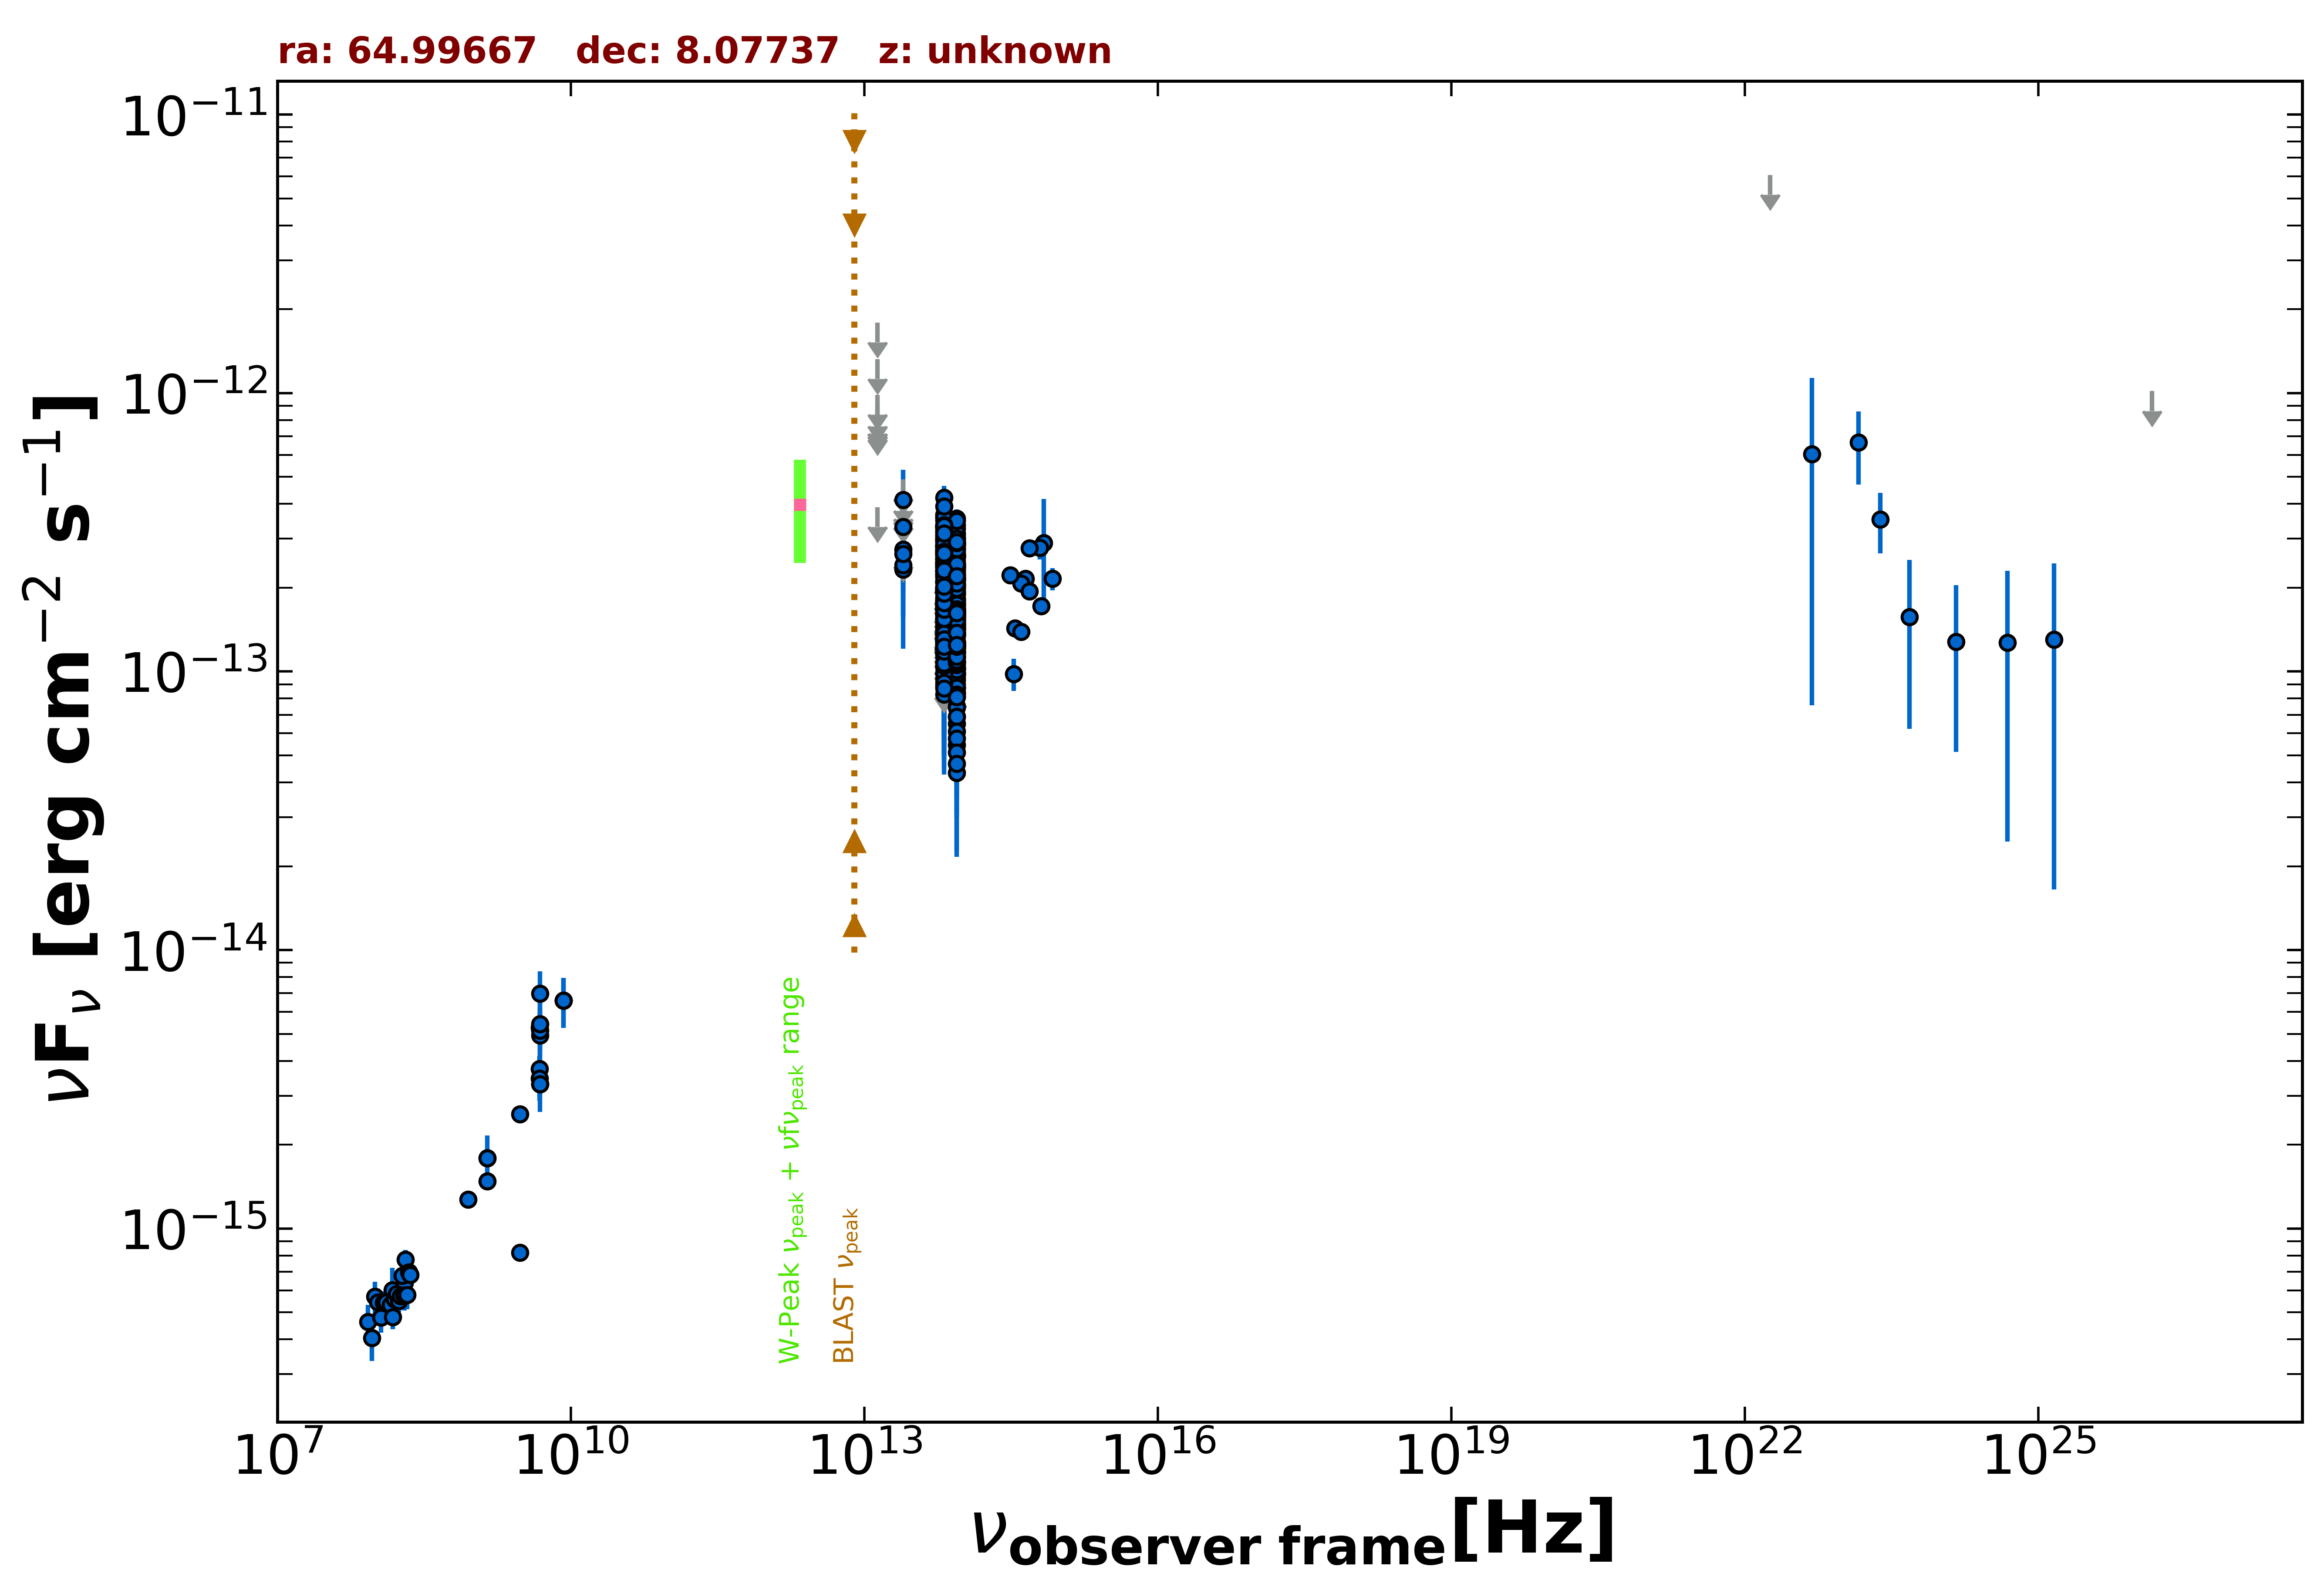

Data behind this chart, as committed beside it:
freq., flux, err_flux, MJD_start, MJD_end, flag, catalog, reference
1.400e+09, 1.478e-15, 4.450e-17, 55000, 55000, , NVSS, Condon et al. 1998  AJ  115  1693
8.870e+08, 1.271e-15, 9.400e-17, 55000, 55000, , RACS, Hale et al. 2021  PASA  38  e058
3.000e+09, 2.571e-15, 8.500e-18, 55000, 55000, , VLASSQL, Gordon et al. 2021  ApJS  255  30
3.000e+09, 8.184e-16, 1.155e-17, 55000, 55000, , VLASSQL, Gordon et al. 2021  ApJS  255  30
1.500e+08, 5.453e-16, 5.475e-17, 55000, 55000, , TGSS150, Intema et al. 2017  A&A  598  A781
8.400e+09, 6.594e-15, 0.000e+00, 55000, 55000, , CRATES, Healey et al. 2007  ApJS  171  61
4.800e+09, 3.744e-15, 4.320e-16, 55000, 55000, , GB6, Gregory et al. 1996  ApJS  103  427
4.800e+09, 3.456e-15, 5.760e-16, 55000, 55000, , GB87, Gregory et al. 1992  VizieR  VIII/14/j20…
4.850e+09, 3.298e-15, 0.000e+00, 55000, 55000, , NORTH20, White and Becker  1992  ApJS  79  331
1.400e+09, 1.792e-15, 0.000e+00, 55000, 55000, , NORTH20, White and Becker  1992  ApJS  79  331
4.800e+09, 5.280e-15, 5.760e-16, 55000, 55000, , PMN, Griffith et al. 1993-1996  VizieR  VIII/…
8.817e+13, 2.032e-13, 2.450e-15, 55000, 55000, , UNWISE, Schlafly et al. 2019  ApJS  240  30
6.517e+13, 2.223e-13, 3.750e-15, 55000, 55000, , UNWISE, Schlafly et al. 2019  ApJS  240  30
8.817e+13, 1.830e-13, 7.450e-15, 55000, 55000, , WISE, Wright et al. 2010  AJ  140  1868
6.517e+13, 2.199e-13, 1.035e-14, 55000, 55000, , WISE, Wright et al. 2010  AJ  140  1868
2.498e+13, 2.322e-13, 4.150e-14, 55000, 55000, , WISE, Wright et al. 2010  AJ  140  1868
1.363e+13, 3.897e-13, 0.000e+00, 55000, 55000, UL, WISE, Wright et al. 2010  AJ  140  1868
8.817e+13, 1.434e-13, 2.280e-14, 57068, 57068, , NEOWISE, Mainzer et al. 2014  ApJ  792  30
6.517e+13, 1.357e-13, 5.234e-14, 57068, 57068, , NEOWISE, Mainzer et al. 2014  ApJ  792  30
8.817e+13, 1.261e-13, 2.620e-14, 57069, 57069, , NEOWISE, Mainzer et al. 2014  ApJ  792  30
6.517e+13, 1.931e-13, 4.090e-14, 57069, 57069, , NEOWISE, Mainzer et al. 2014  ApJ  792  30
8.817e+13, 1.645e-13, 2.260e-14, 57068, 57068, , NEOWISE, Mainzer et al. 2014  ApJ  792  30
6.517e+13, 1.812e-13, 3.920e-14, 57068, 57068, , NEOWISE, Mainzer et al. 2014  ApJ  792  30
8.817e+13, 1.601e-13, 2.265e-14, 57069, 57069, , NEOWISE, Mainzer et al. 2014  ApJ  792  30
6.517e+13, 1.300e-13, 3.548e-14, 57069, 57069, , NEOWISE, Mainzer et al. 2014  ApJ  792  30
8.817e+13, 7.496e-14, 2.244e-14, 57068, 57068, , NEOWISE, Mainzer et al. 2014  ApJ  792  30
6.517e+13, 1.300e-13, 4.730e-14, 57068, 57068, , NEOWISE, Mainzer et al. 2014  ApJ  792  30
8.817e+13, 1.487e-13, 2.200e-14, 57068, 57068, , NEOWISE, Mainzer et al. 2014  ApJ  792  30
6.517e+13, 1.458e-13, 3.495e-14, 57068, 57068, , NEOWISE, Mainzer et al. 2014  ApJ  792  30
8.817e+13, 1.251e-13, 2.250e-14, 57068, 57068, , NEOWISE, Mainzer et al. 2014  ApJ  792  30
6.517e+13, 1.676e-13, 6.135e-14, 57068, 57068, , NEOWISE, Mainzer et al. 2014  ApJ  792  30
8.817e+13, 1.627e-13, 2.315e-14, 57069, 57069, , NEOWISE, Mainzer et al. 2014  ApJ  792  30
6.517e+13, 9.905e-14, 3.867e-14, 57069, 57069, , NEOWISE, Mainzer et al. 2014  ApJ  792  30
8.817e+13, 1.261e-13, 2.375e-14, 57068, 57068, , NEOWISE, Mainzer et al. 2014  ApJ  792  30
6.517e+13, 1.409e-13, 5.285e-14, 57068, 57068, , NEOWISE, Mainzer et al. 2014  ApJ  792  30
8.817e+13, 8.703e-14, 2.300e-14, 57068, 57068, , NEOWISE, Mainzer et al. 2014  ApJ  792  30
6.517e+13, 1.769e-13, 4.750e-14, 57068, 57068, , NEOWISE, Mainzer et al. 2014  ApJ  792  30
8.817e+13, 1.458e-13, 2.770e-14, 57068, 57068, , NEOWISE, Mainzer et al. 2014  ApJ  792  30
6.517e+13, 1.523e-13, 3.550e-14, 57068, 57068, , NEOWISE, Mainzer et al. 2014  ApJ  792  30
8.817e+13, 1.661e-13, 2.225e-14, 58151, 58151, , NEOWISE, Mainzer et al. 2014  ApJ  792  30
6.517e+13, 1.844e-13, 3.605e-14, 58151, 58151, , NEOWISE, Mainzer et al. 2014  ApJ  792  30
8.817e+13, 1.406e-13, 2.195e-14, 58152, 58152, , NEOWISE, Mainzer et al. 2014  ApJ  792  30
6.517e+13, 1.838e-13, 5.445e-14, 58152, 58152, , NEOWISE, Mainzer et al. 2014  ApJ  792  30
8.817e+13, 1.128e-13, 2.134e-14, 58152, 58152, , NEOWISE, Mainzer et al. 2014  ApJ  792  30
6.517e+13, 1.776e-13, 3.320e-14, 58152, 58152, , NEOWISE, Mainzer et al. 2014  ApJ  792  30
8.817e+13, 1.278e-13, 2.260e-14, 58152, 58152, , NEOWISE, Mainzer et al. 2014  ApJ  792  30
6.517e+13, 1.635e-13, 0.000e+00, 58152, 58152, UL, NEOWISE, Mainzer et al. 2014  ApJ  792  30
8.817e+13, 1.417e-13, 2.230e-14, 58151, 58151, , NEOWISE, Mainzer et al. 2014  ApJ  792  30
6.517e+13, 1.408e-13, 3.240e-14, 58151, 58151, , NEOWISE, Mainzer et al. 2014  ApJ  792  30
8.817e+13, 1.028e-13, 2.205e-14, 58152, 58152, , NEOWISE, Mainzer et al. 2014  ApJ  792  30
6.517e+13, 9.381e-14, 4.573e-14, 58152, 58152, , NEOWISE, Mainzer et al. 2014  ApJ  792  30
8.817e+13, 1.254e-13, 2.865e-14, 58151, 58151, , NEOWISE, Mainzer et al. 2014  ApJ  792  30
6.517e+13, 1.153e-13, 3.578e-14, 58151, 58151, , NEOWISE, Mainzer et al. 2014  ApJ  792  30
8.817e+13, 1.077e-13, 2.268e-14, 58152, 58152, , NEOWISE, Mainzer et al. 2014  ApJ  792  30
6.517e+13, 1.553e-13, 3.300e-14, 58152, 58152, , NEOWISE, Mainzer et al. 2014  ApJ  792  30
8.817e+13, 1.522e-13, 2.350e-14, 58152, 58152, , NEOWISE, Mainzer et al. 2014  ApJ  792  30
6.517e+13, 1.987e-13, 5.580e-14, 58152, 58152, , NEOWISE, Mainzer et al. 2014  ApJ  792  30
8.817e+13, 1.474e-13, 2.260e-14, 58151, 58151, , NEOWISE, Mainzer et al. 2014  ApJ  792  30
6.517e+13, 1.380e-13, 4.726e-14, 58151, 58151, , NEOWISE, Mainzer et al. 2014  ApJ  792  30
8.817e+13, 2.132e-13, 3.035e-14, 57427, 57427, , NEOWISE, Mainzer et al. 2014  ApJ  792  30
... 461 more rows
